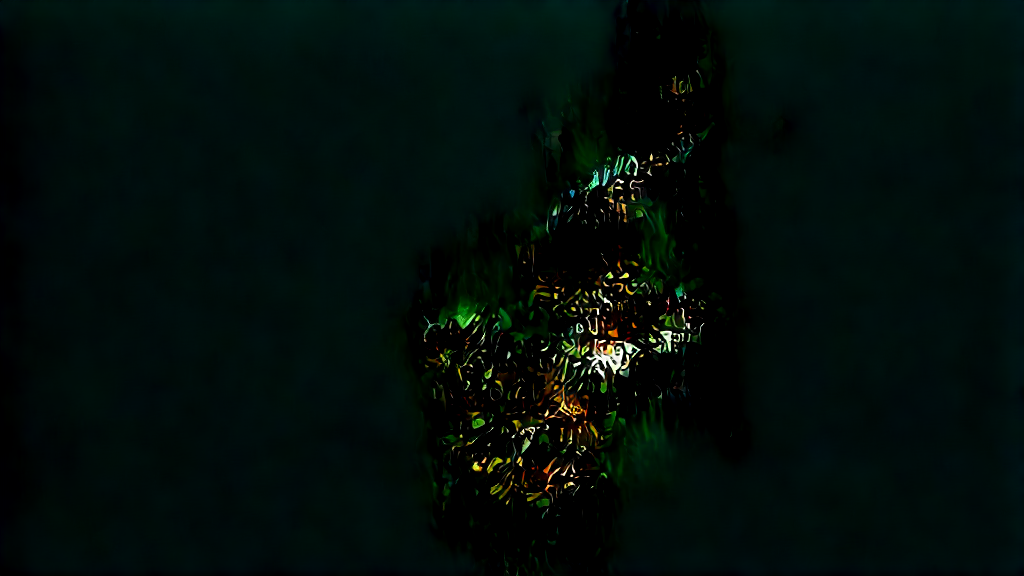
Generation parameters embedded in this image by ComfyUI (PNG 'prompt' text chunk: the API-format workflow graph, JSON):
{"2":{"inputs":{"vae_name":"taesdxl"},"class_type":"VAELoader"},"6":{"inputs":{"text":"(bad quality, worst quality:1.2)","clip":["102",1]},"class_type":"CLIPTextEncode"},"7":{"inputs":{"seed":44444444,"steps":25,"cfg":7.0,"sampler_name":"euler_ancestral","scheduler":"normal","denoise":1.0,"model":["108",0],"positive":["72",0],"negative":["72",1],"latent_image":["100",2]},"class_type":"KSampler"},"10":{"inputs":{"samples":["7",0],"vae":["2",0]},"class_type":"VAEDecode"},"12":{"inputs":{"filename_prefix":"Images\\image","images":["10",0]},"class_type":"SaveImage"},"50":{"inputs":{"images":["53",0]},"class_type":"PreviewImage"},"53":{"inputs":{"upscale_method":"nearest-exact","width":1024,"height":576,"crop":"disabled","image":["107",0]},"class_type":"ImageScale"},"56":{"inputs":{"pixels":["53",0],"vae":["2",0]},"class_type":"VAEEncode"},"70":{"inputs":{"control_net_name":"t2iadapter_sketch_sd14v1.pth"},"class_type":"ControlNetLoaderAdvanced"},"71":{"inputs":{"coarse":"disable","resolution":512,"image":["53",0]},"class_type":"LineArtPreprocessor"},"72":{"inputs":{"strength":10.0,"start_percent":0.0,"end_percent":1.0,"positive":["100",0],"negative":["6",0],"control_net":["70",0],"image":["71",0]},"class_type":"ControlNetApplyAdvanced"},"92":{"inputs":{"images":["71",0]},"class_type":"PreviewImage"},"93":{"inputs":{"model_name":"mm_sd_v15_v2.ckpt","beta_schedule":"sqrt_linear (AnimateDiff)","motion_scale":1,"apply_v2_models_properly":false,"model":["102",0],"context_options":["94",0]},"class_type":"ADE_AnimateDiffLoaderWithContext"},"94":{"inputs":{"context_length":16,"context_stride":1,"context_overlap":4,"context_schedule":"uniform","closed_loop":false},"class_type":"ADE_AnimateDiffUniformContextOptions"},"100":{"inputs":{"text":"\"0\" :\"water ocean texture\",\n\"25\" :\"water texture\",\n\"50\" :\"water ocean texture\",\n\"75\" :\"water texture\"","print_output":false,"pre_text":"","app_text":"","start_frame":0,"pw_a":0,"pw_b":0,"pw_c":0,"pw_d":0,"clip":["108",1],"num_latents":["56",0]},"class_type":"BatchPromptScheduleLatentInput"},"101":{"inputs":{"frame_rate":8,"loop_count":0,"filename_prefix":"AnimateDiff","format":"image/gif","pingpong":false,"save_image":true,"crf":20,"save_metadata":true,"videopreview":{"hidden":false,"paused":false,"params":{"filename":"AnimateDiff_00002.gif","subfolder":"","type":"output","format":"image/gif"}},"images":["10",0]},"class_type":"VHS_VideoCombine"},"102":{"inputs":{"ckpt_name":"SDXL-TURBO\\sd_xl_turbo_1.0.safetensors"},"class_type":"CheckpointLoaderSimple"},"103":{"inputs":{"video":"X://insert/path/here.mp4","force_rate":0,"force_size":"Disabled","frame_load_cap":0,"skip_first_frames":0,"select_every_nth":1},"class_type":"VHS_LoadVideoPath"},"107":{"inputs":{"video":"01-01.mp4","force_rate":0,"force_size":"Disabled","frame_load_cap":60,"skip_first_frames":0,"select_every_nth":1,"videopreview":{"hidden":false,"paused":false,"params":{"filename":"01-01.mp4","type":"input","format":"video"}}},"class_type":"VHS_LoadVideo","is_changed":["d64af80bc2983873900e99b11468b8fc5f043ec95bd6804d72f66f20a616df78"]},"108":{"inputs":{"lora_name":"xl-shanbailing-水元素1011waterV20.safetensors","strength_model":1.0,"strength_clip":1.0,"model":["102",0],"clip":["102",1]},"class_type":"LoraLoader"}}